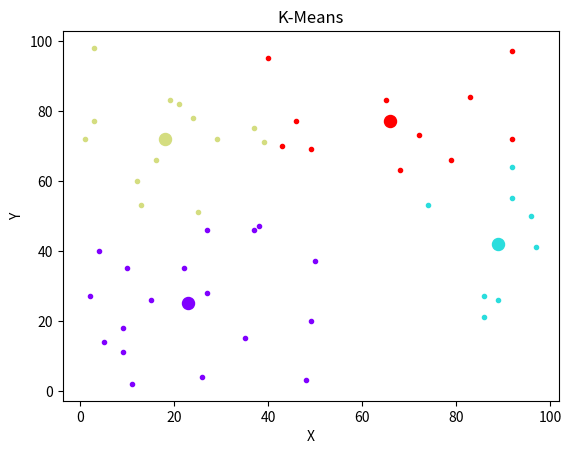

Python code for this plot:
import numpy as np
import operator
import matplotlib.pyplot as plt
import matplotlib.cm as cm

r = lambda: np.random.randint(1, 100)

class Centroid:

    def __init__(self, pos):
        self.pos = pos
        self.points = []
        self.previous_points = []
        self.color = None

class KMeans:
    """
    无监督学习
    """
    def __init__(self, n_centroids=5):
        self.n_centroids = n_centroids
        self.centroids = []

        # generate initial centroids
        for _ in range(n_centroids):
            self.centroids.append(Centroid(np.array([r(), r()])))
        
        # assign a color to each centroid
        colors = cm.rainbow(np.linspace(0, 1, len(self.centroids)))
        for i, c in enumerate(self.centroids):
            c.color = colors[i]

    def sample_data(self, samples=50):
        """
       为类变量复值，随机生成数据，进行分类
        """
        self.X = [[r(), r()] for _ in range(samples)]

    def fit(self):
        """
        对生成的数据进行聚类分析
        """
        self.n_iters = 0
        fit = False 
        while not fit:
            for point in self.X:
                closest = self.assign_centroid(point)
                closest.points.append(point)

            # if length of array of centroids that did not change == number of centroids
            if len([c for c in self.centroids if c.points == c.previous_points]) == self.n_centroids:
                fit = True
                self._update_centroids(reset=False)
            else:
                self._update_centroids()

            self.n_iters += 1


    def assign_centroid(self, x):

        distances = {}
        for centroid in self.centroids:
            distances[centroid] = np.linalg.norm(centroid.pos - x)
        closest = min(distances.items(), key=operator.itemgetter(1))[0]
        return closest


    def _update_centroids(self, reset=True):

        for centroid in self.centroids:
            centroid.previous_points = centroid.points
            x_cor = [x[0] for x in centroid.points]
            y_cor = [y[1] for y in centroid.points]
            try:
                centroid.pos[0] = sum(x_cor)/len(x_cor)
                centroid.pos[1] = sum(y_cor)/len(y_cor)
            except:
                pass

            if reset:
                centroid.points = []
        
    def show(self):


        for i, c in enumerate(self.centroids):
            plt.scatter(c.pos[0], c.pos[1], marker='o', color=c.color, s=75)
            x_cors = [x[0] for x in c.points]
            y_cors = [y[1] for y in c.points]
            plt.scatter(x_cors, y_cors, marker='.', color=c.color)

        title = 'K-Means'
        plt.xlabel('X')
        plt.ylabel('Y')
        plt.title(title)
        plt.savefig('{}.png'.format(title))
        plt.show()



if __name__ == '__main__':
    kmeans = KMeans(n_centroids=4)
    kmeans.sample_data()
    kmeans.fit()
    kmeans.show()

